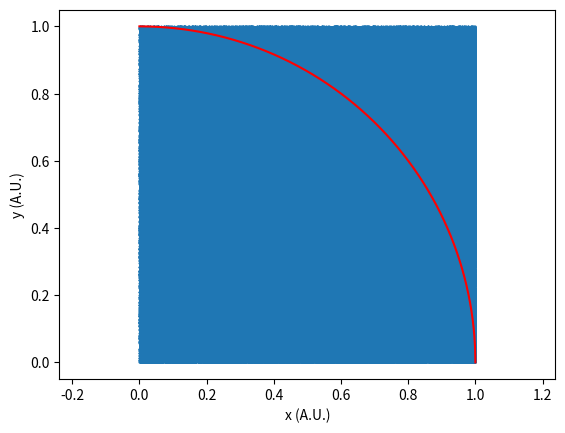

Here is the Python script that generated this plot:
#programma per calcolare pigreco con una buona approssimazione

import numpy as np
import matplotlib.pyplot as plt
import time

start_time = time.time()

pi_greco = np.pi
x_list = []
y_list = []
n = 0               #contatore dei cicli
N = 1000000        #cicli da fare

np.random.seed()    #decide numeri casuali in base allo stato del computer rendendoli casuali

for i in range(N):
    x = np.random.rand()
    y = np.random.rand()
    x_list.append(x)
    y_list.append(y)
    r = np.sqrt(x**2 + y**2)

    if r <= 1:
        n += 1

print(4*(n/N))

x_circle = np.linspace(0,1,1000)
y_circle = np.sqrt(1-x_circle**2)

fig, ax = plt.subplots()
ax.axis('equal')
ax.set_xlabel('x (A.U.)')
ax.set_ylabel('y (A.U.)')
#ax.add_patch(patches.Rectangle(0,0), 1,1, linewidth=1, edgecolor='b')
ax.plot(x_list,y_list, linewidth = 0, marker = '.', markersize = 1)
ax.plot(x_circle,y_circle, color = 'r')


plt.show()
print(time.time() - start_time)
